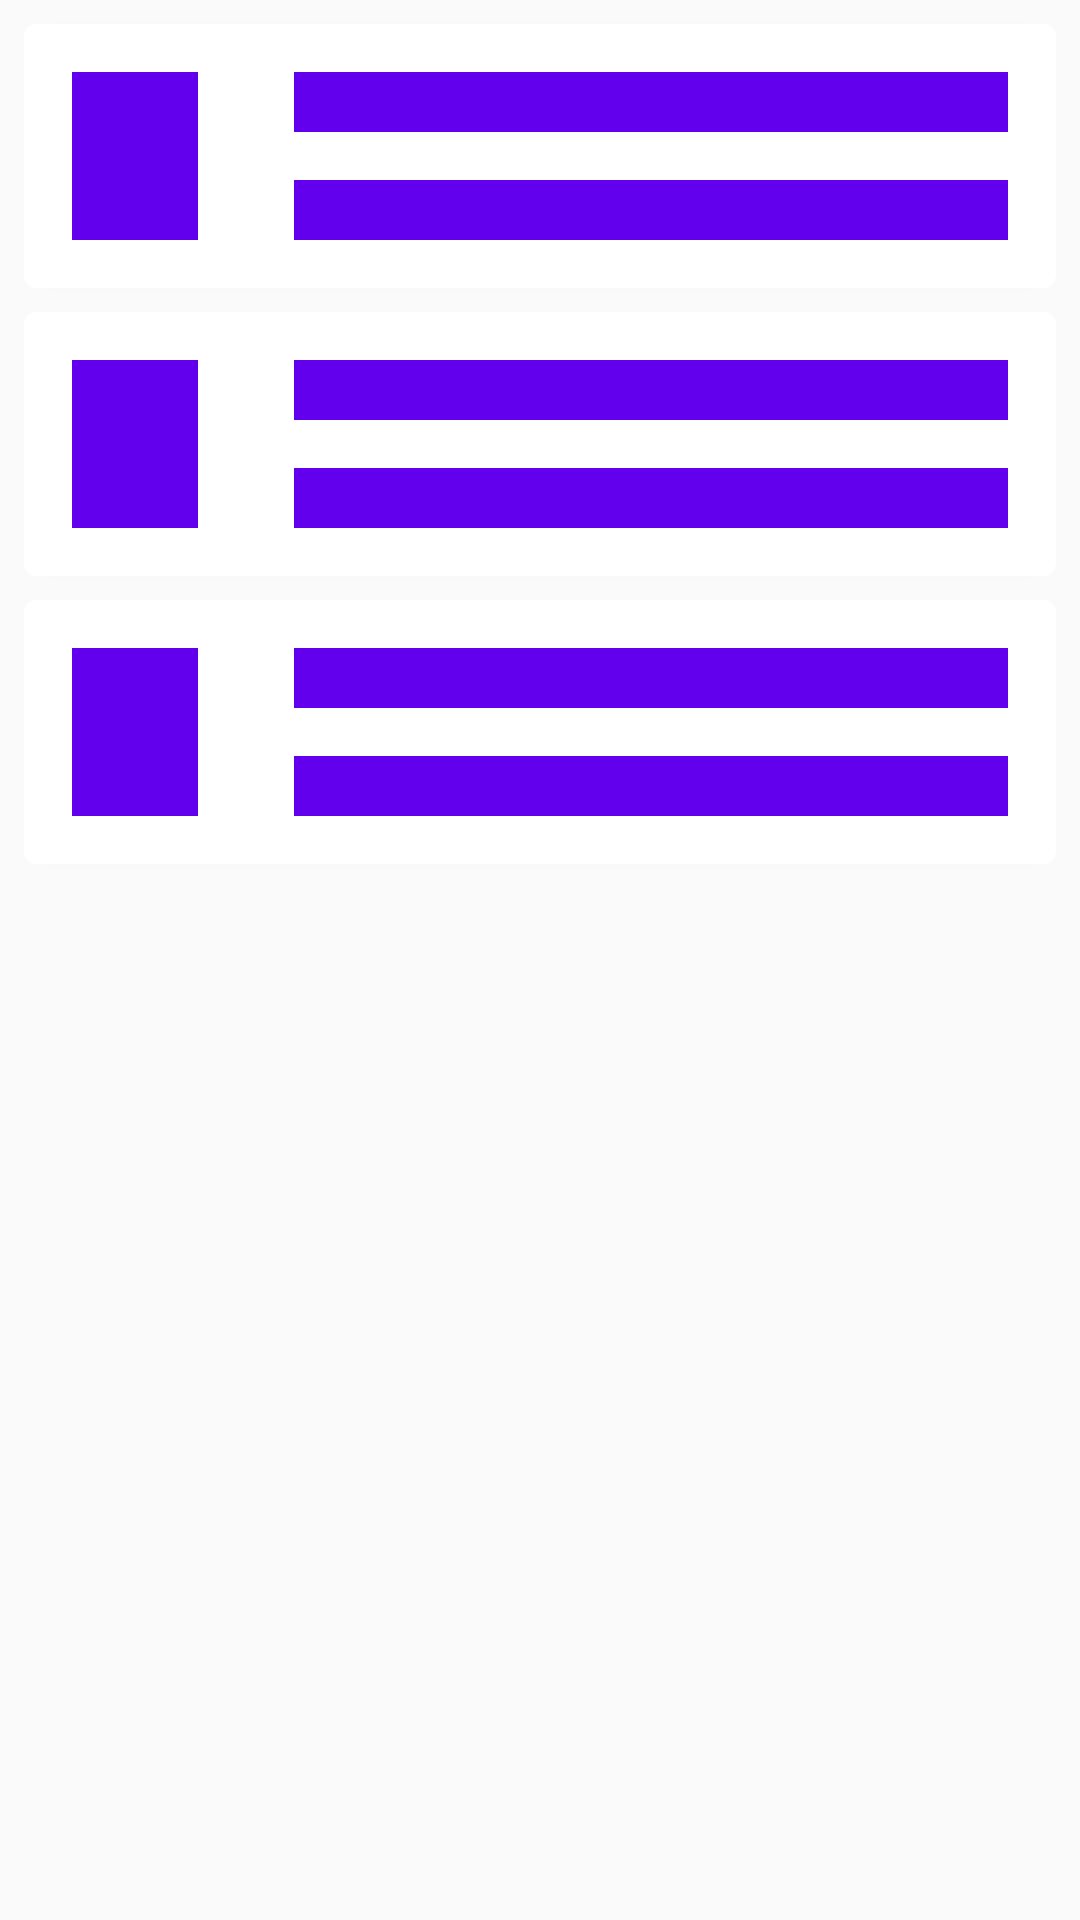

This screen was rendered from an Android layout file. Write that file and the resources it references.
<!-- AndroidManifest.xml: application theme AppTheme -->
<!-- res/layout/result_skeleton.xml -->
<?xml version="1.0" encoding="utf-8"?>
<LinearLayout
    xmlns:android="http://schemas.android.com/apk/res/android"
    xmlns:app="http://schemas.android.com/apk/res-auto"
    android:orientation="vertical"
    android:layout_width="match_parent"
    android:layout_height="match_parent"
>
<androidx.cardview.widget.CardView
    app:cardCornerRadius="4dp"
    android:layout_marginStart="8dp"
    android:layout_marginEnd="8dp"
    android:layout_marginTop="8dp"
    android:layout_height="88dp"
    android:layout_width="match_parent">

    <androidx.constraintlayout.widget.ConstraintLayout
        android:layout_width="match_parent"
        android:importantForAccessibility="no"
        android:padding="16dp"
        android:layout_height="wrap_content">

        <View
            android:id="@+id/skeleton_img"
            android:layout_width="42dp"
            android:layout_height="56dp"
            android:background="@color/colorPrimary"
            app:layout_constraintBottom_toBottomOf="parent"
            app:layout_constraintStart_toStartOf="parent"
            app:layout_constraintTop_toTopOf="parent" />

        <View
            android:id="@+id/skeleton_title"
            android:layout_width="0dp"
            android:layout_height="20dp"
            android:layout_marginStart="32dp"
            android:background="@color/colorPrimary"
            app:layout_constraintEnd_toEndOf="parent"
            app:layout_constraintStart_toEndOf="@+id/skeleton_img"
            app:layout_constraintTop_toTopOf="@+id/skeleton_img" />

        <View
            android:id="@+id/skeleton_description"
            android:layout_width="0dp"
            android:layout_height="20dp"
            android:layout_marginStart="32dp"
            android:layout_marginTop="16dp"
            android:background="@color/colorPrimary"
            app:layout_constraintEnd_toEndOf="parent"
            app:layout_constraintHorizontal_bias="1.0"
            app:layout_constraintStart_toEndOf="@+id/skeleton_img"
            app:layout_constraintTop_toBottomOf="@+id/skeleton_title" />

    </androidx.constraintlayout.widget.ConstraintLayout>

</androidx.cardview.widget.CardView>
    <androidx.cardview.widget.CardView
        app:cardCornerRadius="4dp"
        android:layout_marginStart="8dp"
        android:layout_marginEnd="8dp"
        android:layout_marginTop="8dp"
        android:layout_height="88dp"
        android:layout_width="match_parent">

        <androidx.constraintlayout.widget.ConstraintLayout
            android:layout_width="match_parent"
            android:importantForAccessibility="no"
            android:padding="16dp"
            android:layout_height="wrap_content">

            <View
                android:id="@+id/skeleton_img1"
                android:layout_width="42dp"
                android:layout_height="56dp"
                android:background="@color/colorPrimary"
                app:layout_constraintBottom_toBottomOf="parent"
                app:layout_constraintStart_toStartOf="parent"
                app:layout_constraintTop_toTopOf="parent" />

            <View
                android:id="@+id/skeleton_title1"
                android:layout_width="0dp"
                android:layout_height="20dp"
                android:layout_marginStart="32dp"
                android:background="@color/colorPrimary"
                app:layout_constraintEnd_toEndOf="parent"
                app:layout_constraintStart_toEndOf="@+id/skeleton_img1"
                app:layout_constraintTop_toTopOf="@+id/skeleton_img1" />

            <View
                android:id="@+id/skeleton_description1"
                android:layout_width="0dp"
                android:layout_height="20dp"
                android:layout_marginStart="32dp"
                android:layout_marginTop="16dp"
                android:background="@color/colorPrimary"
                app:layout_constraintEnd_toEndOf="parent"
                app:layout_constraintHorizontal_bias="1.0"
                app:layout_constraintStart_toEndOf="@+id/skeleton_img1"
                app:layout_constraintTop_toBottomOf="@+id/skeleton_title1" />

        </androidx.constraintlayout.widget.ConstraintLayout>

    </androidx.cardview.widget.CardView>
    <androidx.cardview.widget.CardView
        app:cardCornerRadius="4dp"
        android:layout_marginStart="8dp"
        android:layout_marginEnd="8dp"
        android:layout_marginTop="8dp"
        android:layout_height="88dp"
        android:layout_width="match_parent">

        <androidx.constraintlayout.widget.ConstraintLayout
            android:layout_width="match_parent"
            android:importantForAccessibility="no"
            android:padding="16dp"
            android:layout_height="wrap_content">

            <View
                android:id="@+id/skeleton_img2"
                android:layout_width="42dp"
                android:layout_height="56dp"
                android:background="@color/colorPrimary"
                app:layout_constraintBottom_toBottomOf="parent"
                app:layout_constraintStart_toStartOf="parent"
                app:layout_constraintTop_toTopOf="parent" />

            <View
                android:id="@+id/skeleton_title2"
                android:layout_width="0dp"
                android:layout_height="20dp"
                android:layout_marginStart="32dp"
                android:background="@color/colorPrimary"
                app:layout_constraintEnd_toEndOf="parent"
                app:layout_constraintStart_toEndOf="@+id/skeleton_img2"
                app:layout_constraintTop_toTopOf="@+id/skeleton_img2" />

            <View
                android:id="@+id/skeleton_description2"
                android:layout_width="0dp"
                android:layout_height="20dp"
                android:layout_marginStart="32dp"
                android:layout_marginTop="16dp"
                android:background="@color/colorPrimary"
                app:layout_constraintEnd_toEndOf="parent"
                app:layout_constraintHorizontal_bias="1.0"
                app:layout_constraintStart_toEndOf="@+id/skeleton_img2"
                app:layout_constraintTop_toBottomOf="@+id/skeleton_title2" />

        </androidx.constraintlayout.widget.ConstraintLayout>

    </androidx.cardview.widget.CardView>
</LinearLayout>
<!-- resources referenced by this layout -->
<resources>
  <style name="AppTheme" parent="Theme.AppCompat.Light.DarkActionBar">
          
          <item name="colorPrimary">@color/colorPrimary</item>
          <item name="colorPrimaryDark">@color/colorPrimaryDark</item>
          <item name="colorAccent">@color/colorAccent</item>
  
          <item name="android:textColorHint">@color/lightGray</item>
      </style>
  <!-- not gathered from this repository: default colours our renderer supplied (Android Studio template values) -->
  <color name="colorPrimary">#FF6200EE</color>
  <color name="colorPrimaryDark">#FF3700B3</color>
  <color name="colorAccent">#FF03DAC5</color>
</resources>
